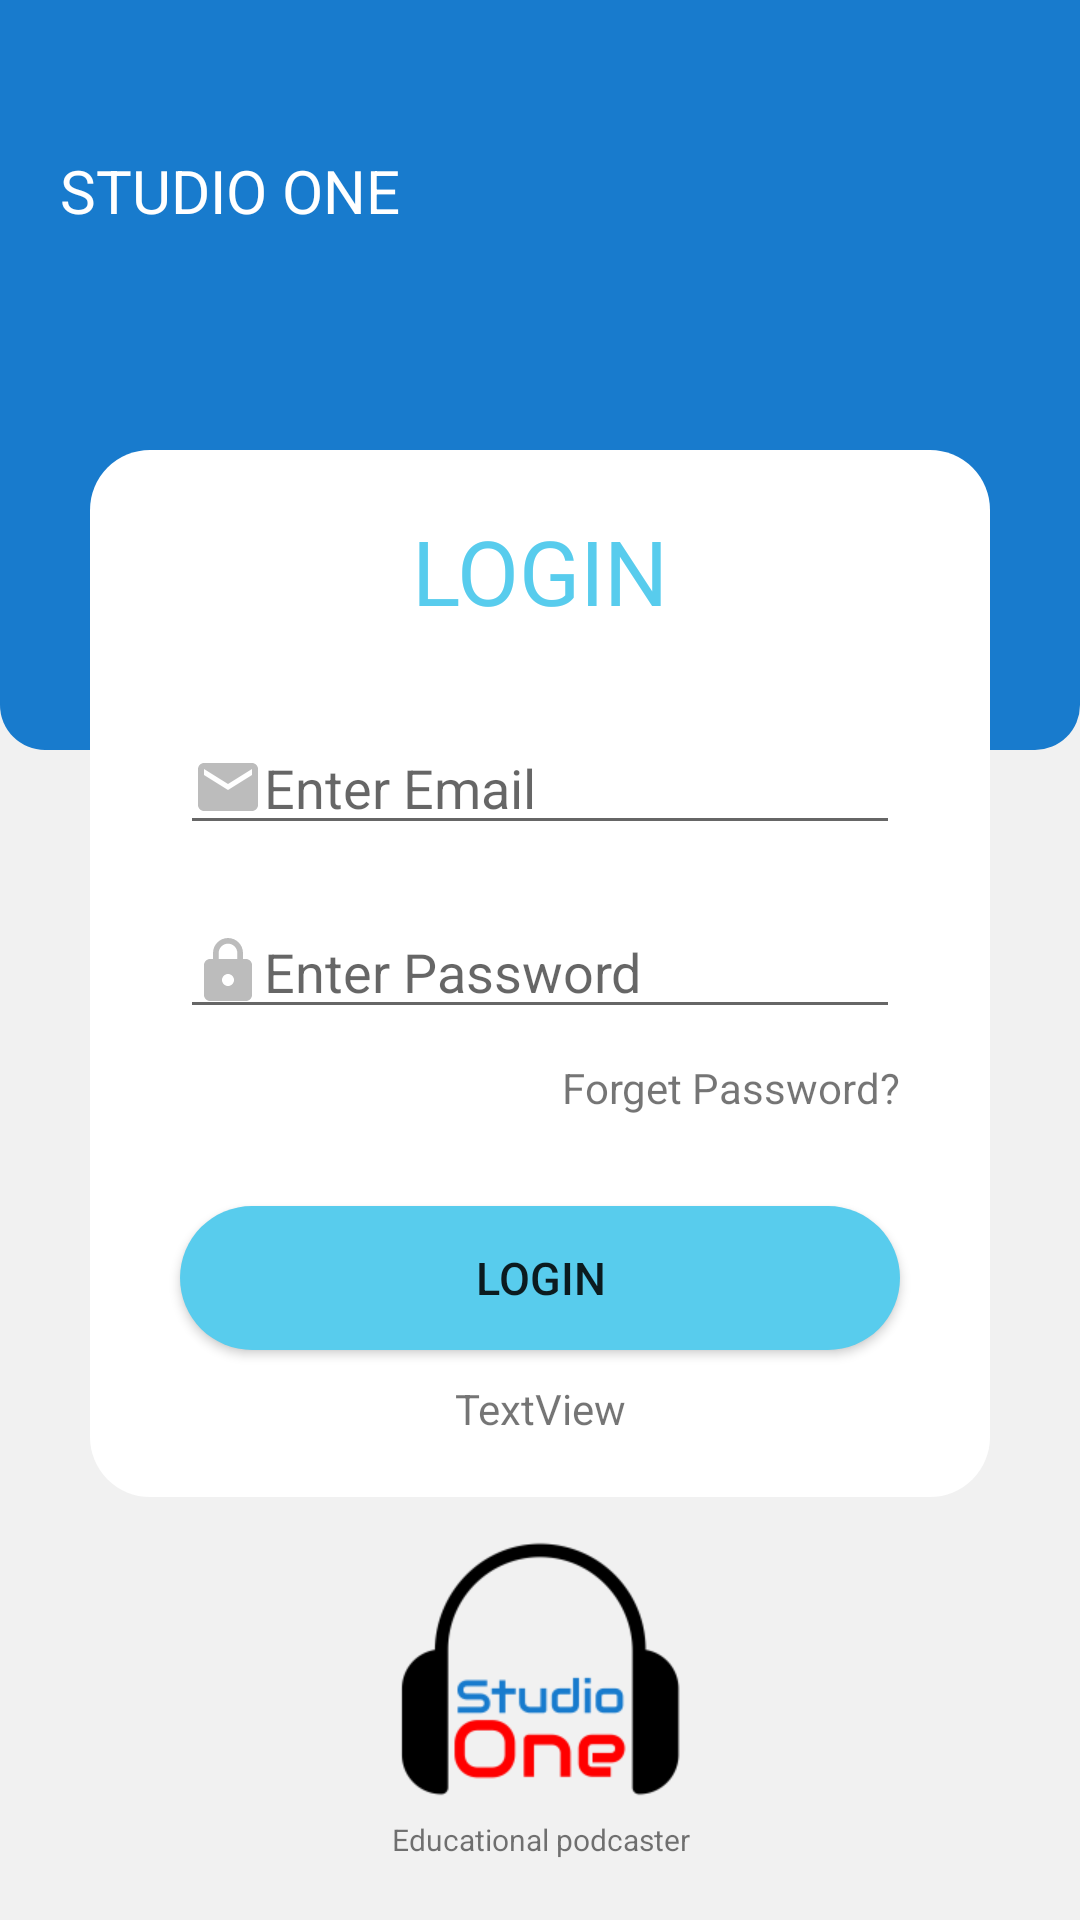

This screen was rendered from an Android layout file. Write that file and the resources it references.
<!-- AndroidManifest.xml: application theme AppTheme -->
<!-- res/layout/activity_main.xml -->
<?xml version="1.0" encoding="utf-8"?>
<androidx.constraintlayout.widget.ConstraintLayout
    android:id="@+id/cv_layout"
    xmlns:android="http://schemas.android.com/apk/res/android"
    xmlns:app="http://schemas.android.com/apk/res-auto"
    xmlns:tools="http://schemas.android.com/tools"
    android:layout_width="match_parent"
    android:layout_height="match_parent"
    android:background="#f1f1f1"
    tools:context=".ui.MainActivity">

    <RelativeLayout
        android:id="@+id/relativeLayout"
        android:layout_width="match_parent"
        android:layout_height="250sp"
        android:background="@drawable/upper_bg"
        app:layout_constraintEnd_toEndOf="parent"
        app:layout_constraintStart_toStartOf="parent"
        app:layout_constraintTop_toTopOf="parent">


        <TextView
            android:id="@+id/textView"
            android:layout_width="wrap_content"
            android:layout_height="wrap_content"
            android:layout_alignParentStart="true"
            android:layout_alignParentLeft="true"
            android:layout_alignParentEnd="true"
            android:layout_alignParentRight="true"
            android:layout_marginStart="20sp"
            android:layout_marginLeft="20sp"
            android:layout_marginTop="50dp"
            android:layout_marginEnd="0dp"
            android:layout_marginRight="0dp"
            android:gravity="center_horizontal"
            android:text="STUDIO ONE"
            android:textAlignment="viewStart"
            android:textColor="#ffffff"
            android:textSize="20sp"
            app:layout_constraintEnd_toEndOf="parent"
            tools:ignore="RtlCompat" />
    </RelativeLayout>

    <RelativeLayout
        android:id="@+id/relativeLayout2"
        android:layout_width="match_parent"
        android:layout_height="wrap_content"
        android:layout_marginLeft="30sp"
        android:layout_marginTop="150sp"
        android:layout_marginRight="30sp"
        android:background="@drawable/card_bg"
        android:paddingBottom="20sp"
        app:layout_constraintEnd_toEndOf="parent"
        app:layout_constraintStart_toStartOf="parent"
        app:layout_constraintTop_toTopOf="parent">

        <TextView
            android:id="@+id/textView2"
            android:layout_width="wrap_content"
            android:layout_height="wrap_content"
            android:layout_alignParentStart="true"
            android:layout_alignParentLeft="true"
            android:layout_alignParentEnd="true"
            android:layout_alignParentRight="true"
            android:layout_marginStart="0sp"
            android:layout_marginLeft="0sp"
            android:layout_marginTop="20sp"
            android:layout_marginEnd="0sp"
            android:layout_marginRight="0sp"
            android:gravity="center_horizontal"
            android:text="LOGIN"
            android:textAlignment="center"
            android:textColor="#58cced"
            android:textSize="30sp" />

        <EditText
            android:id="@+id/tv_email"
            android:layout_width="wrap_content"
            android:layout_height="wrap_content"
            android:layout_below="@+id/textView2"
            android:layout_alignParentStart="true"
            android:layout_alignParentLeft="true"
            android:layout_alignParentEnd="true"
            android:layout_alignParentRight="true"
            android:layout_marginStart="30sp"
            android:layout_marginLeft="30sp"
            android:layout_marginTop="30sp"
            android:layout_marginEnd="30sp"
            android:layout_marginRight="30sp"
            android:drawableLeft="@drawable/email"
            android:ems="10"
            android:hint="Enter Email"
            android:inputType="textEmailAddress" />

        <EditText
            android:id="@+id/tv_password"
            android:layout_width="wrap_content"
            android:layout_height="wrap_content"
            android:layout_below="@+id/tv_email"
            android:layout_alignParentStart="true"
            android:layout_alignParentLeft="true"
            android:layout_alignParentEnd="true"
            android:layout_alignParentRight="true"
            android:layout_marginStart="30sp"
            android:layout_marginLeft="30sp"
            android:layout_marginTop="20sp"
            android:layout_marginEnd="30sp"
            android:layout_marginRight="30sp"
            android:drawableLeft="@drawable/password"
            android:ems="10"
            android:hint="Enter Password"
            android:inputType="textPassword" />

        <TextView
            android:id="@+id/textView3"
            android:layout_width="wrap_content"
            android:layout_height="wrap_content"
            android:layout_below="@+id/tv_password"
            android:layout_alignParentEnd="true"
            android:layout_alignParentRight="true"
            android:layout_marginTop="10sp"
            android:layout_marginEnd="30sp"
            android:layout_marginRight="30sp"
            android:text="Forget Password?" />

        <Button
            android:id="@+id/button"
            android:layout_width="wrap_content"
            android:layout_height="wrap_content"
            android:layout_below="@+id/textView3"
            android:layout_alignParentStart="true"
            android:layout_alignParentLeft="true"
            android:layout_alignParentEnd="true"
            android:layout_alignParentRight="true"
            android:layout_marginStart="30sp"
            android:layout_marginLeft="30sp"
            android:layout_marginTop="30sp"
            android:layout_marginEnd="30sp"
            android:layout_marginRight="30sp"
            android:background="@drawable/btn_bg"
            android:text="Login"
            android:textSize="15sp" />

        <TextView
            android:id="@+id/tv_sign_up"
            android:layout_width="wrap_content"
            android:layout_height="wrap_content"
            android:layout_below="@+id/button"
            android:layout_alignParentStart="true"
            android:layout_alignParentLeft="true"
            android:layout_alignParentEnd="true"
            android:layout_alignParentRight="true"
            android:layout_marginStart="10sp"
            android:layout_marginLeft="10sp"
            android:layout_marginTop="10sp"
            android:layout_marginEnd="10sp"
            android:layout_marginRight="10sp"
            android:gravity="center_horizontal"
            android:text="TextView"
            android:textAlignment="center" />
    </RelativeLayout>

    <ImageView
        android:layout_width="100dp"
        android:layout_height="100dp"
        android:src="@drawable/studioone"
        app:layout_constraintBottom_toTopOf="@+id/textView11"
        app:layout_constraintEnd_toEndOf="parent"
        app:layout_constraintStart_toStartOf="parent" />

    <TextView
        android:id="@+id/textView11"
        android:layout_width="match_parent"
        android:layout_height="wrap_content"
        android:layout_marginBottom="20dp"
        android:text="Educational podcaster"
        android:textAlignment="center"
        android:textSize="10sp"
        app:layout_constraintBottom_toBottomOf="parent"
        app:layout_constraintEnd_toEndOf="parent"
        app:layout_constraintStart_toStartOf="parent" />


</androidx.constraintlayout.widget.ConstraintLayout>
<!-- resources referenced by this layout -->
<resources>
  <!-- drawable btn_bg (drawable) -->
  <?xml version="1.0" encoding="utf-8"?>
  <shape xmlns:android="http://schemas.android.com/apk/res/android"
      android:shape="rectangle">
      <solid android:color="#58cced"/>
      <corners
          android:radius="30sp"/>
  
  </shape>
  <!-- drawable card_bg (drawable) -->
  <?xml version="1.0" encoding="utf-8"?>
  <shape xmlns:android="http://schemas.android.com/apk/res/android"
      android:shape="rectangle">
      <solid android:color="#ffffff"/>
      <corners
          android:radius="20sp"/>
  
  </shape>
  <!-- drawable email (drawable) -->
  <vector android:alpha="0.75" android:height="24dp"
      android:tint="#A6A6A6" android:viewportHeight="24"
      android:viewportWidth="24" android:width="24dp" xmlns:android="http://schemas.android.com/apk/res/android">
      <path android:fillColor="@android:color/white" android:pathData="M20,4L4,4c-1.1,0 -1.99,0.9 -1.99,2L2,18c0,1.1 0.9,2 2,2h16c1.1,0 2,-0.9 2,-2L22,6c0,-1.1 -0.9,-2 -2,-2zM20,8l-8,5 -8,-5L4,6l8,5 8,-5v2z"/>
  </vector>
  <!-- drawable password (drawable) -->
  <vector android:alpha="0.75" android:height="24dp"
      android:tint="#A6A6A6" android:viewportHeight="24"
      android:viewportWidth="24" android:width="24dp" xmlns:android="http://schemas.android.com/apk/res/android">
      <path android:fillColor="@android:color/white" android:pathData="M18,8h-1L17,6c0,-2.76 -2.24,-5 -5,-5S7,3.24 7,6v2L6,8c-1.1,0 -2,0.9 -2,2v10c0,1.1 0.9,2 2,2h12c1.1,0 2,-0.9 2,-2L20,10c0,-1.1 -0.9,-2 -2,-2zM12,17c-1.1,0 -2,-0.9 -2,-2s0.9,-2 2,-2 2,0.9 2,2 -0.9,2 -2,2zM15.1,8L8.9,8L8.9,6c0,-1.71 1.39,-3.1 3.1,-3.1 1.71,0 3.1,1.39 3.1,3.1v2z"/>
  </vector>
  <!-- drawable studioone: png bitmap (drawable, 6206 bytes) -->
  <!-- drawable upper_bg (drawable) -->
  <?xml version="1.0" encoding="utf-8"?>
  <shape xmlns:android="http://schemas.android.com/apk/res/android"
      android:shape="rectangle">
      <solid
          android:color="#187bcd"/>
      <corners
          android:bottomRightRadius="15sp"
          android:bottomLeftRadius="15sp"/>
  
  </shape>
  <style name="AppTheme" parent="Theme.AppCompat.Light.NoActionBar">
          
          <item name="colorPrimary">@color/colorPrimary</item>
          <item name="colorPrimaryDark">@color/colorPrimaryDark</item>
          <item name="colorAccent">@color/colorAccent</item>
          <item name="android:forceDarkAllowed" tools:targetApi="q">false</item>
      </style>
  <color name="colorPrimary">#187BCD</color>
  <color name="colorPrimaryDark">#58CCED</color>
  <color name="colorAccent">#03DAC5</color>
</resources>
